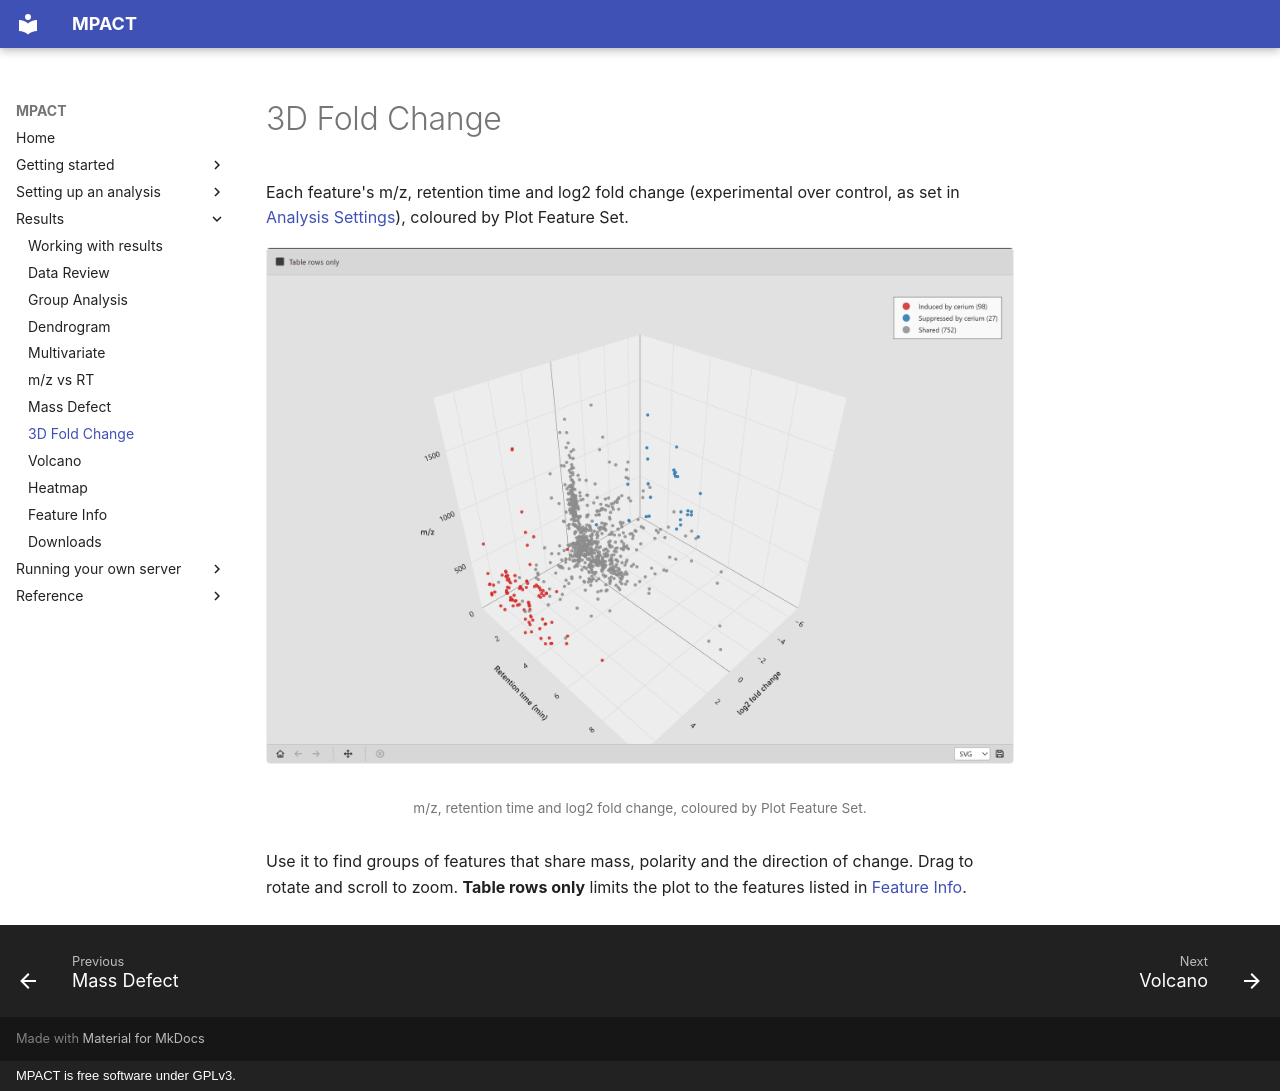

repository: robertsamples/mpactweb · page: results/fold-change-3d/index.html · generator: mkdocs · copyright: MPACT is free software under GPLv3.

# 3D Fold Change

Each feature's m/z, retention time and log2 fold change (experimental over
control, as set in [Analysis Settings](../setup/analysis-settings.md#statistics)),
coloured by Plot Feature Set.

<figure markdown="span">
  ![3D plot of m/z, retention time and fold change](../images/fold-change-3d.png)
  <figcaption markdown="span">m/z, retention time and log2 fold change, coloured by Plot Feature Set.</figcaption>
</figure>

Use it to find groups of features that share mass, polarity and the direction
of change. Drag to rotate and scroll to zoom.
**Table rows only** limits the plot to the features listed in
[Feature Info](feature-info.md).
